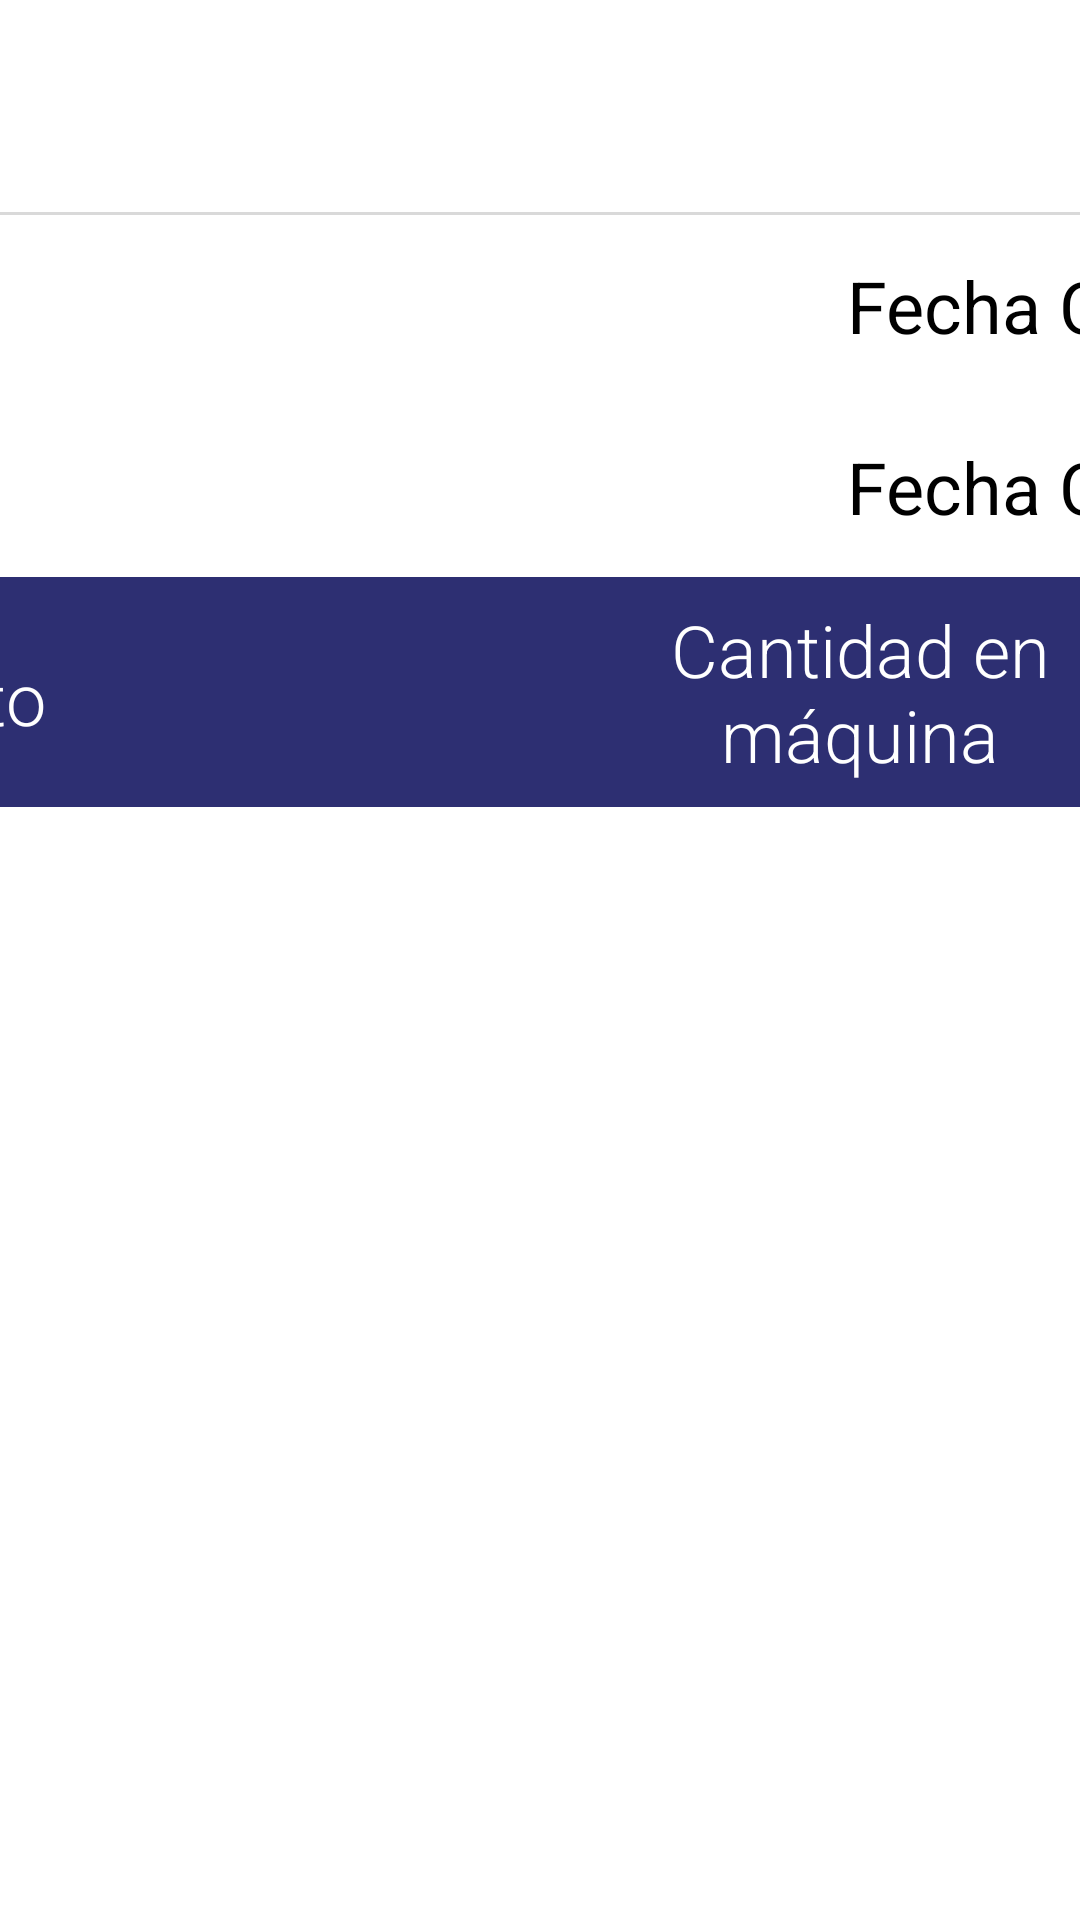

Write the Android layout XML for this screen, with the resource values it uses.
<!-- AndroidManifest.xml: application theme Theme.BoostUp_tablet -->
<!-- res/layout/activity_inventario.xml -->
<androidx.constraintlayout.widget.ConstraintLayout xmlns:android="http://schemas.android.com/apk/res/android"
    xmlns:app="http://schemas.android.com/apk/res-auto"
    xmlns:tools="http://schemas.android.com/tools"
    android:id="@+id/main"
    android:background="@color/white"
    android:layout_width="match_parent"
    android:layout_height="match_parent"
    tools:context=".Activity.inventario_activity">

    
    <androidx.core.widget.NestedScrollView
        android:layout_width="1450dp"
        android:layout_height="800dp"
        android:fillViewport="true"
        app:layout_constraintBottom_toBottomOf="parent"
        app:layout_constraintEnd_toEndOf="parent"
        app:layout_constraintStart_toStartOf="parent"
        app:layout_constraintTop_toTopOf="parent">


        <LinearLayout
            android:layout_width="1450dp"
            android:layout_height="800dp"
            android:orientation="vertical"
            app:layout_constraintBottom_toBottomOf="parent"
            app:layout_constraintEnd_toEndOf="parent"
            app:layout_constraintStart_toStartOf="parent"
            app:layout_constraintTop_toTopOf="parent">

            <LinearLayout
                android:id="@+id/linearLayout2"
                android:layout_width="match_parent"
                android:layout_height="wrap_content"
                android:gravity="center"
                android:orientation="vertical"
                android:paddingLeft="78dp"
                android:paddingRight="78dp"
                app:layout_constraintBottom_toBottomOf="parent"
                app:layout_constraintEnd_toEndOf="parent"
                app:layout_constraintHorizontal_bias="0.0"
                app:layout_constraintStart_toStartOf="parent"
                app:layout_constraintTop_toTopOf="parent"
                app:layout_constraintVertical_bias="0.0">

                <ImageButton
                    android:id="@+id/imageButton"
                    android:layout_width="50dp"
                    android:layout_height="50dp"
                    android:layout_gravity="start"
                    app:srcCompat="@drawable/back_act_icon" />

                <TextView
                    android:id="@+id/TV_nombreFallo"
                    android:layout_width="match_parent"
                    android:layout_height="wrap_content"
                    android:text="Inventario"
                    android:textColor="@color/black"
                    android:textSize="48sp"
                    android:textStyle="bold" />



                <View
                    android:layout_width="match_parent"
                    android:layout_height="1dp"
                    android:layout_marginTop="36dp"
                    android:background="@color/base_gray" />

                <TextView
                    android:id="@+id/txt_fec_preventiva"
                    android:layout_width="match_parent"
                    android:layout_height="wrap_content"
                    android:gravity="right"
                    android:paddingTop="14dp"
                    android:paddingBottom="14dp"
                    android:text="Fecha Calculada aproximada de reabastecimiento: "
                    android:textColor="@color/black"
                    android:textSize="24sp" />
                <TextView
                    android:id="@+id/txt_fec_limite"
                    android:layout_width="match_parent"
                    android:layout_height="wrap_content"
                    android:gravity="right"
                    android:paddingTop="14dp"
                    android:paddingBottom="14dp"
                    android:text="Fecha Calculada aproximada de reabastecimiento: "
                    android:textColor="@color/black"
                    android:textSize="24sp" />




                <GridLayout
                    android:id="@+id/headerLayout"
                    android:layout_width="match_parent"
                    android:layout_height="wrap_content"
                    android:columnCount="5"
                    android:background="@color/base_blue"
                    android:padding="8dp">

                    <TextView
                        android:id="@+id/tv_imagen"
                        android:layout_width="0dp"
                        android:layout_height="wrap_content"
                        android:layout_columnWeight="1"
                        android:fontFamily="sans-serif-light"
                        android:gravity="center"
                        android:text="Imagen"
                        android:textColor="@android:color/white"
                        android:textSize="24sp"
                        android:layout_marginTop="16dp"/>

                    <TextView
                        android:id="@+id/tvNombre"
                        android:layout_width="0dp"
                        android:layout_height="wrap_content"
                        android:layout_columnWeight="2"
                        android:fontFamily="sans-serif-light"
                        android:gravity="center"
                        android:text="Producto"
                        android:textColor="@android:color/white"
                        android:textSize="24sp"
                        android:layout_marginTop="16dp"/>

                    <TextView
                        android:id="@+id/tvCantidad"
                        android:layout_width="0dp"
                        android:layout_height="wrap_content"
                        android:layout_columnWeight="1"
                        android:fontFamily="sans-serif-light"
                        android:gravity="center"
                        android:text="Cantidad en máquina"
                        android:textColor="@android:color/white"
                        android:textSize="24sp" />

                    <TextView
                        android:id="@+id/tvCaducidad"
                        android:layout_width="0dp"
                        android:layout_height="wrap_content"
                        android:layout_columnWeight="1"
                        android:fontFamily="sans-serif-light"
                        android:gravity="center"
                        android:text="Caducidad"
                        android:textColor="@android:color/white"
                        android:textSize="24sp" android:layout_marginTop="16dp"
                        />

                    <TextView
                        android:id="@+id/tvReabastecer"
                        android:layout_width="0dp"
                        android:layout_height="wrap_content"
                        android:layout_columnWeight="1"
                        android:gravity="center"
                        android:text="-"
                        android:textColor="@android:color/white"
                        android:textSize="18sp"
                        android:textStyle="bold"
                        android:layout_marginTop="16dp"/>

                </GridLayout>

            </LinearLayout>

            <androidx.recyclerview.widget.RecyclerView
                android:id="@+id/recyclerViewInventario"
                android:layout_width="match_parent"
                android:layout_height="wrap_content"
                android:paddingLeft="78dp"
                android:paddingRight="78dp"
                android:scrollbars="vertical"
                app:layout_constraintBottom_toBottomOf="parent"
                app:layout_constraintTop_toTopOf="parent" />


        </LinearLayout>

    </androidx.core.widget.NestedScrollView>


</androidx.constraintlayout.widget.ConstraintLayout>
<!-- resources referenced by this layout -->
<resources>
  <color name="base_blue">#2D2F72</color>
  <color name="base_gray">#D9D9D9</color>
  <color name="black">#FF000000</color>
  <color name="white">#FFFFFFFF</color>
  <style name="Theme.BoostUp_tablet" parent="Base.Theme.BoostUp_tablet">
          <item name="android:windowFullscreen">true</item>
          <item name="android:windowNoTitle">true</item>
      </style>
  <style name="Base.Theme.BoostUp_tablet" parent="Theme.Material3.DayNight.NoActionBar">
          
          
  
      </style>
</resources>
